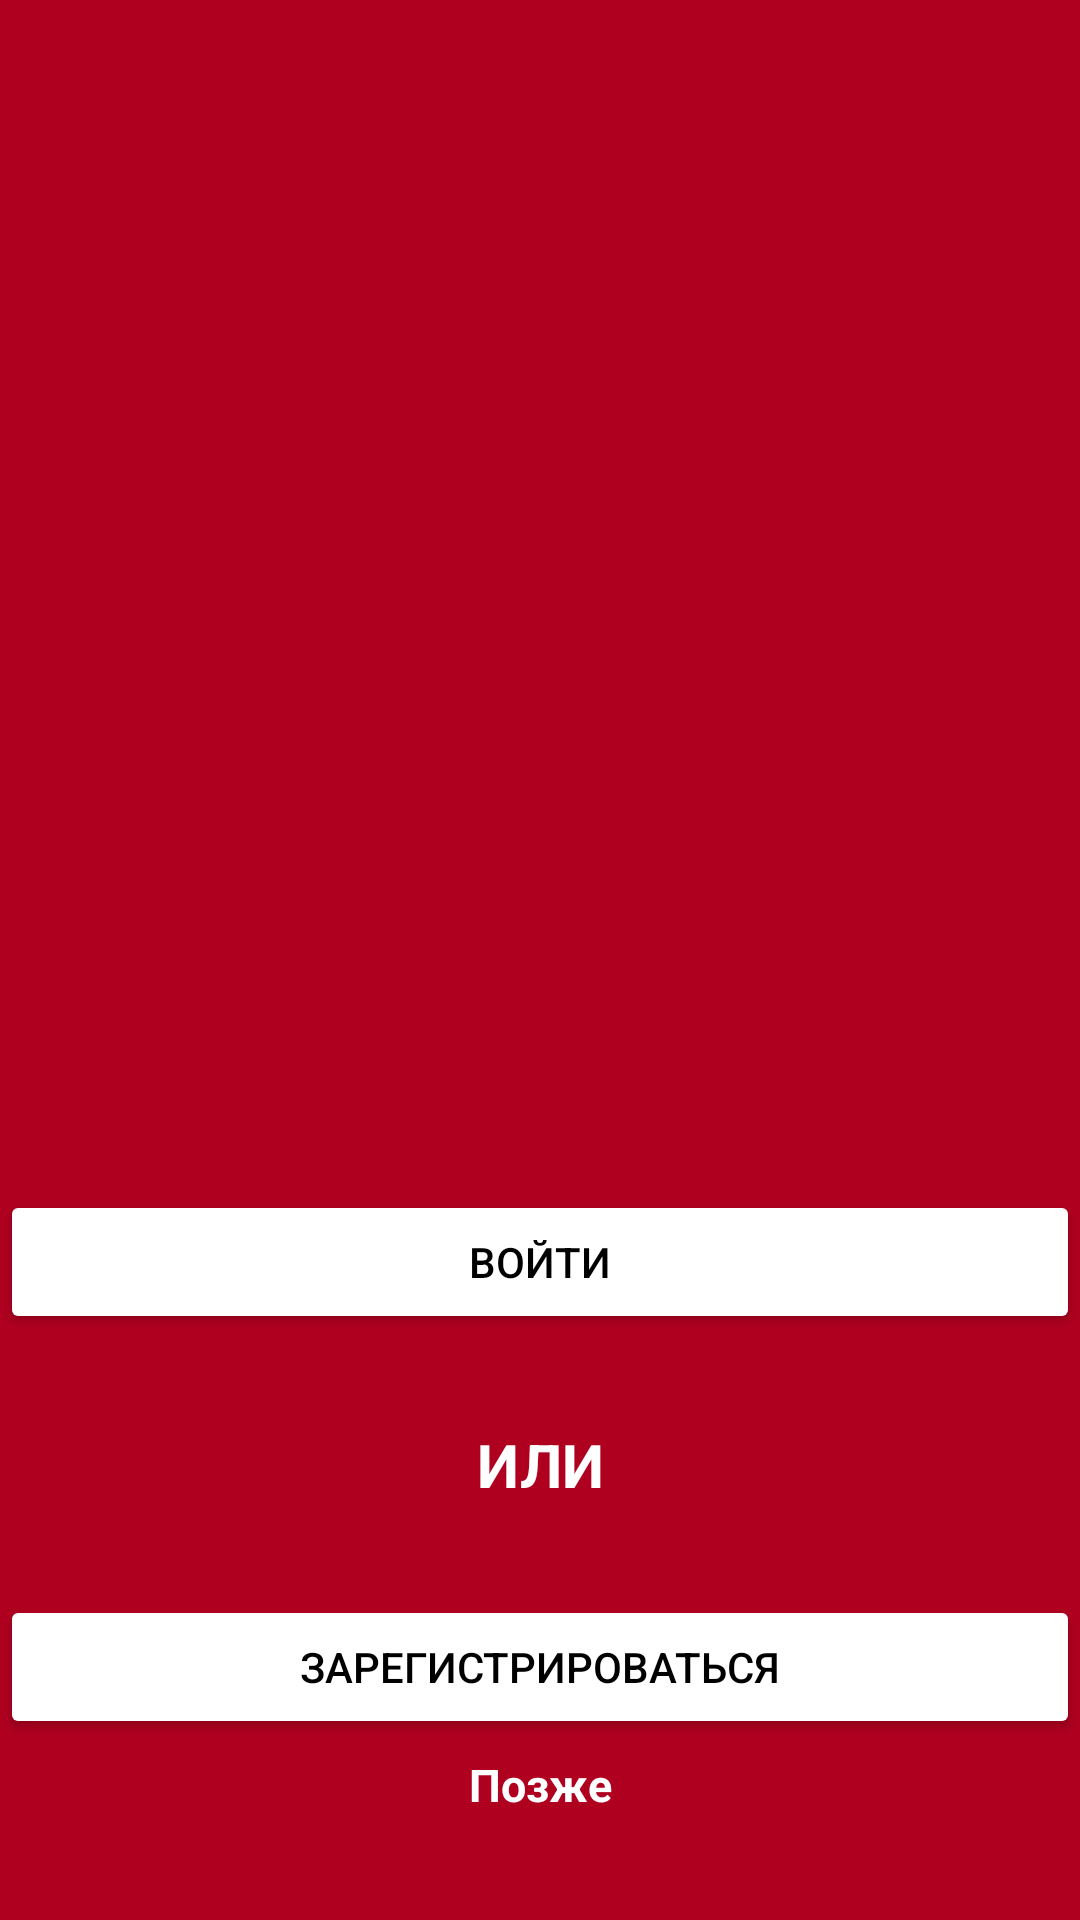

This screen was rendered from an Android layout file. Write that file and the resources it references.
<!-- AndroidManifest.xml: application theme AppTheme -->
<!-- res/layout/unauthorized_fragment_profile.xml -->
<?xml version="1.0" encoding="utf-8"?>
<androidx.constraintlayout.widget.ConstraintLayout xmlns:android="http://schemas.android.com/apk/res/android"
xmlns:app="http://schemas.android.com/apk/res-auto"
android:layout_width="match_parent"
android:layout_height="match_parent"
android:background="@color/colorPrimary">

<LinearLayout
    android:layout_width="match_parent"
    android:layout_height="wrap_content"
    app:layout_constraintWidth_default="wrap"
    app:layout_constraintHeight_default="wrap"
    app:layout_constraintVertical_bias="1"
    app:layout_constraintLeft_toLeftOf="parent"
    app:layout_constraintRight_toRightOf="parent"
    app:layout_constraintTop_toTopOf="parent"
    app:layout_constraintBottom_toBottomOf="parent"
    android:orientation="vertical"
    android:paddingBottom="30dp"
    android:paddingTop="30dp"
    >
    <Button
        style="@style/auth_but"
        android:layout_gravity="center_horizontal"
        android:id="@+id/enter"
        android:text="Войти"/>
    <TextView
        android:layout_width="match_parent"
        android:layout_height="wrap_content"
        android:layout_margin="30dp"
        android:textSize="20dp"
        android:textStyle="bold"
        android:textColor="@color/colorAccent"
        android:textAlignment="center"
        android:text="ИЛИ"
        />

    <Button
        style="@style/auth_but"
        android:layout_gravity="center_horizontal"
        android:id="@+id/register"
        android:text="Зарегистрироваться"/>
    <TextView
        android:layout_width="match_parent"
        android:layout_height="wrap_content"
        android:id="@+id/later"
        android:layout_margin="5dp"
        android:textSize="15dp"
        android:textStyle="bold"
        android:textColor="@color/colorAccent"
        android:textAlignment="center"
        android:text="Позже"
        />
</LinearLayout>
</androidx.constraintlayout.widget.ConstraintLayout>
<!-- resources referenced by this layout -->
<resources>
  <color name="colorAccent">#fff</color>
  <color name="colorPrimary">#b00020</color>
  <style name="auth_but">
          <item name="android:layout_width">match_parent</item>
          <item name="android:layout_height">wrap_content</item>
          <item name="android:theme">@style/ButtonStyle2</item>
      </style>
  <style name="AppTheme" parent="Theme.AppCompat.Light.NoActionBar">
          
          <item name="colorPrimary">@color/colorPrimary</item>
          <item name="colorPrimaryDark">@color/colorPrimaryDark</item>
          <item name="colorAccent">@color/colorAccent</item>
          <item name="colorSwitchThumbNormal">@color/colorPrimaryDark</item>
          <item name="android:windowNoTitle">true</item>
          <item name="alertDialogTheme">@style/dialogStyle</item>
      </style>
  <style name="ButtonStyle2" parent="Widget.AppCompat.Button.Colored">
          <item name="colorButtonNormal">@color/colorAccent</item>
          <item name="android:textColor">@color/colorPrimaryDark</item>
      </style>
  <color name="colorPrimaryDark">#000000</color>
  <style name="dialogStyle" parent="Theme.MaterialComponents.Light.Dialog.Alert">
          <item name="colorAccent">@color/colorPrimaryDark</item>
          <item name="android:windowBackground">@drawable/bg_dialog</item>
      </style>
  <!-- drawable bg_dialog (drawable) -->
  <?xml version="1.0" encoding="utf-8"?>
  <inset xmlns:android="http://schemas.android.com/apk/res/android"
  >
  
      <shape android:shape="rectangle">
          <corners android:radius="4dp"/>
          <stroke android:color="@color/colorAccent" android:width="1dp"/>
          <solid android:color="@color/colorAccent"/>
      </shape>
  
  </inset>
</resources>
